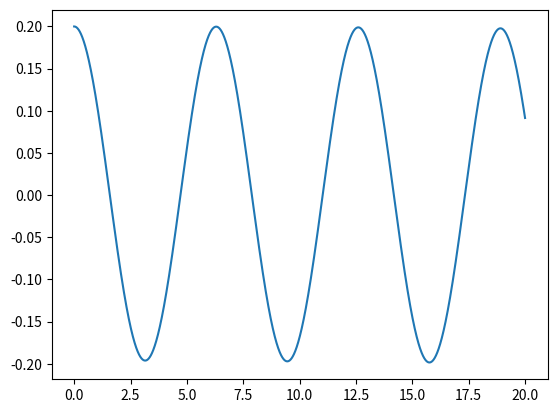

The script that saved this image:
#!/usr/bin/python3
import numpy as np
import matplotlib.pyplot as plt

#system parameters
g=1
l=1
w=0.1
R=0.2

#setting intial condtions
phi = [0.2]
vel = [0]

#defining the differential equations
def y1(t,y):
    return y
def y2(t,y):
    return (w**2)*(R/l)*np.cos(y-w*t)-(g/l)*np.sin(y)

# setting time step and integration limits
start=0
end=20
numPoints=100000
t=np.linspace(start, end, num=numPoints)
dt= t[1]-t[0]

for i in range(0,numPoints-1): # forward Euler's method
    timeNow=i*dt
    vel.append(vel[i]+ dt*y2(timeNow,phi[i]))
    phi.append(phi[i]+dt*y1(timeNow,vel[i]))
plt.plot(t,phi)
plt.show()
